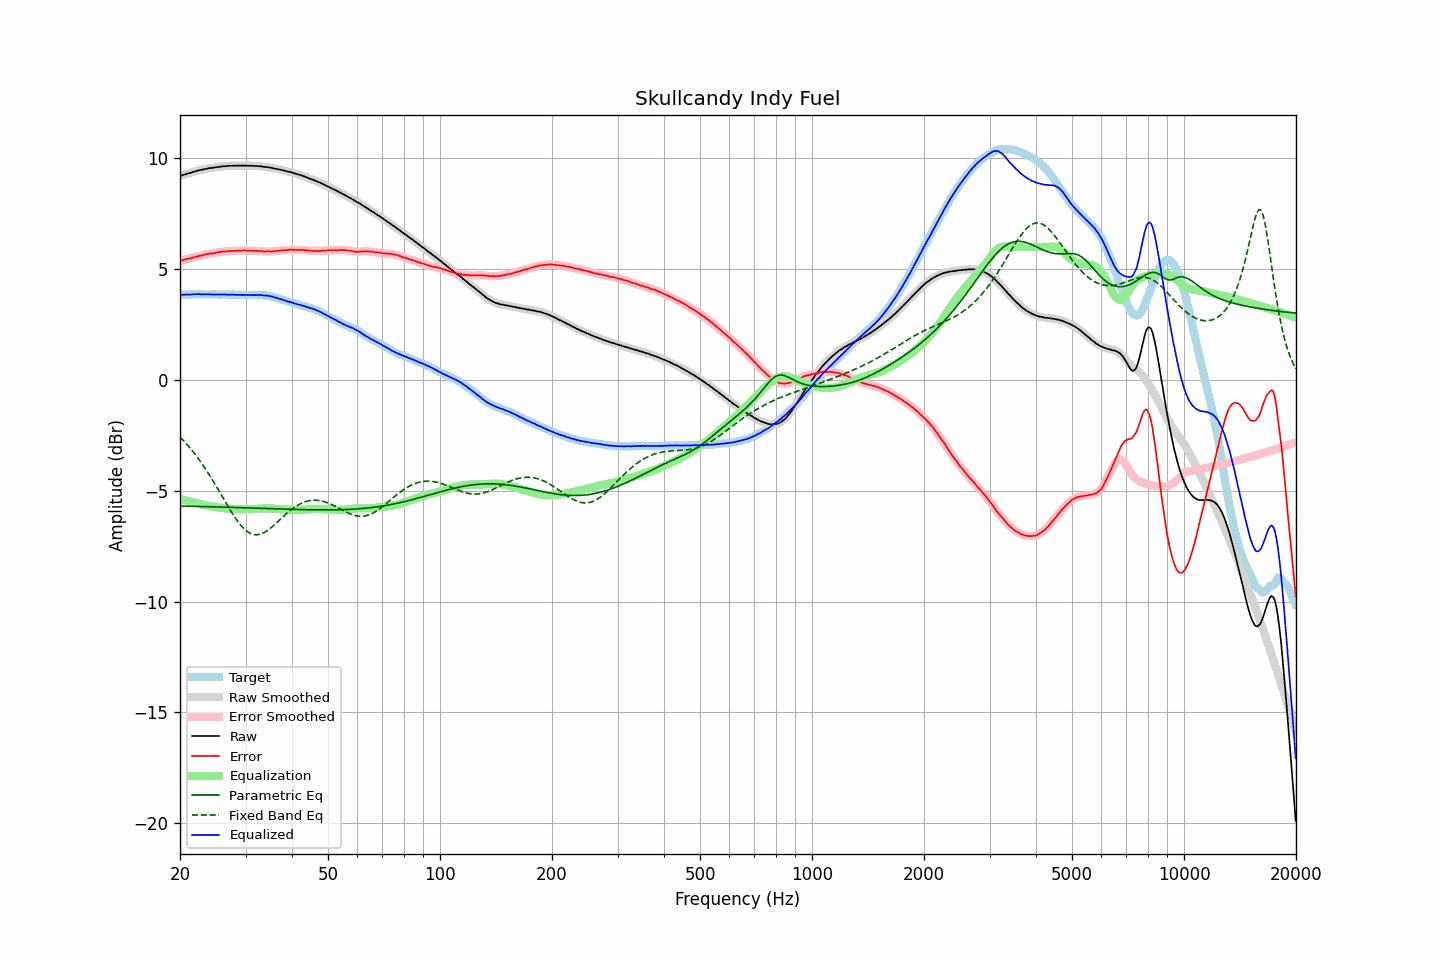

Values plotted in this chart, from the file beside it:
frequency, raw, error, smoothed, error_smoothed, equalization, parametric_eq, fixed_band_eq, equalized_raw, equalized_smoothed, target
20.00, 9.20, 5.37, 9.20, 5.36, -5.37, -5.69, -2.58, 3.84, 3.83, 3.84
20.20, 9.22, 5.39, 9.23, 5.39, -5.39, -5.69, -2.65, 3.84, 3.84, 3.84
20.40, 9.25, 5.41, 9.25, 5.41, -5.41, -5.69, -2.73, 3.85, 3.84, 3.85
20.61, 9.27, 5.43, 9.28, 5.43, -5.43, -5.69, -2.80, 3.85, 3.85, 3.85
20.81, 9.29, 5.45, 9.30, 5.45, -5.45, -5.70, -2.88, 3.85, 3.85, 3.85
21.02, 9.32, 5.48, 9.32, 5.47, -5.46, -5.70, -2.97, 3.86, 3.85, 3.85
21.23, 9.33, 5.48, 9.34, 5.48, -5.48, -5.70, -3.05, 3.85, 3.85, 3.86
21.44, 9.35, 5.49, 9.36, 5.50, -5.50, -5.70, -3.14, 3.85, 3.86, 3.86
21.66, 9.38, 5.52, 9.38, 5.51, -5.52, -5.70, -3.23, 3.86, 3.86, 3.86
21.87, 9.40, 5.53, 9.40, 5.54, -5.54, -5.70, -3.32, 3.87, 3.87, 3.87
22.09, 9.42, 5.56, 9.43, 5.56, -5.56, -5.71, -3.41, 3.87, 3.87, 3.86
22.31, 9.44, 5.57, 9.44, 5.58, -5.57, -5.71, -3.51, 3.87, 3.87, 3.87
22.54, 9.46, 5.60, 9.46, 5.59, -5.59, -5.71, -3.61, 3.87, 3.87, 3.86
22.76, 9.47, 5.60, 9.48, 5.61, -5.61, -5.71, -3.71, 3.86, 3.87, 3.87
22.99, 9.49, 5.62, 9.49, 5.63, -5.63, -5.71, -3.81, 3.86, 3.86, 3.87
23.22, 9.50, 5.64, 9.51, 5.64, -5.65, -5.72, -3.92, 3.86, 3.86, 3.86
23.45, 9.52, 5.67, 9.52, 5.66, -5.66, -5.72, -4.03, 3.86, 3.86, 3.86
23.69, 9.53, 5.68, 9.54, 5.68, -5.67, -5.72, -4.14, 3.86, 3.86, 3.86
23.92, 9.55, 5.70, 9.55, 5.69, -5.69, -5.72, -4.26, 3.87, 3.86, 3.86
24.16, 9.56, 5.71, 9.56, 5.70, -5.70, -5.72, -4.37, 3.86, 3.86, 3.86
24.40, 9.56, 5.70, 9.57, 5.71, -5.71, -5.72, -4.49, 3.85, 3.86, 3.87
24.65, 9.58, 5.72, 9.58, 5.72, -5.73, -5.73, -4.61, 3.86, 3.86, 3.86
24.89, 9.59, 5.73, 9.59, 5.73, -5.74, -5.73, -4.73, 3.86, 3.86, 3.86
25.14, 9.60, 5.75, 9.61, 5.75, -5.75, -5.73, -4.85, 3.86, 3.86, 3.85
25.39, 9.61, 5.76, 9.61, 5.76, -5.76, -5.73, -4.98, 3.86, 3.86, 3.85
25.65, 9.62, 5.77, 9.63, 5.78, -5.77, -5.74, -5.10, 3.86, 3.86, 3.85
25.91, 9.63, 5.78, 9.63, 5.78, -5.78, -5.74, -5.23, 3.85, 3.85, 3.85
26.16, 9.64, 5.79, 9.64, 5.79, -5.79, -5.74, -5.35, 3.85, 3.85, 3.86
26.43, 9.64, 5.79, 9.65, 5.79, -5.80, -5.74, -5.48, 3.85, 3.85, 3.86
26.69, 9.65, 5.81, 9.65, 5.80, -5.80, -5.74, -5.60, 3.85, 3.85, 3.85
26.96, 9.65, 5.81, 9.66, 5.81, -5.81, -5.75, -5.72, 3.85, 3.85, 3.84
27.23, 9.66, 5.82, 9.66, 5.82, -5.81, -5.75, -5.84, 3.85, 3.85, 3.84
27.50, 9.66, 5.82, 9.67, 5.82, -5.82, -5.75, -5.96, 3.85, 3.85, 3.84
27.77, 9.66, 5.81, 9.67, 5.82, -5.82, -5.75, -6.07, 3.84, 3.84, 3.85
28.05, 9.67, 5.83, 9.67, 5.82, -5.83, -5.75, -6.19, 3.85, 3.84, 3.85
28.33, 9.66, 5.83, 9.67, 5.83, -5.83, -5.76, -6.29, 3.84, 3.84, 3.84
28.62, 9.67, 5.84, 9.67, 5.83, -5.83, -5.76, -6.39, 3.84, 3.84, 3.84
28.90, 9.67, 5.83, 9.67, 5.83, -5.83, -5.76, -6.49, 3.84, 3.84, 3.84
29.19, 9.67, 5.83, 9.68, 5.84, -5.84, -5.76, -6.58, 3.84, 3.84, 3.84
29.48, 9.67, 5.84, 9.68, 5.84, -5.84, -5.77, -6.65, 3.84, 3.84, 3.83
29.78, 9.67, 5.84, 9.67, 5.84, -5.84, -5.77, -6.73, 3.84, 3.84, 3.83
30.08, 9.67, 5.84, 9.67, 5.84, -5.84, -5.77, -6.79, 3.84, 3.83, 3.84
30.38, 9.66, 5.84, 9.67, 5.84, -5.84, -5.77, -6.85, 3.83, 3.83, 3.83
30.68, 9.66, 5.83, 9.67, 5.84, -5.84, -5.78, -6.89, 3.83, 3.83, 3.83
30.99, 9.66, 5.83, 9.66, 5.83, -5.83, -5.78, -6.93, 3.83, 3.83, 3.83
31.30, 9.66, 5.83, 9.66, 5.83, -5.83, -5.78, -6.96, 3.83, 3.83, 3.83
31.61, 9.65, 5.82, 9.66, 5.83, -5.83, -5.78, -6.98, 3.83, 3.83, 3.84
31.93, 9.65, 5.83, 9.65, 5.82, -5.82, -5.79, -6.98, 3.83, 3.83, 3.83
32.24, 9.65, 5.82, 9.65, 5.82, -5.82, -5.79, -6.99, 3.84, 3.83, 3.83
32.57, 9.64, 5.81, 9.65, 5.82, -5.81, -5.79, -6.97, 3.83, 3.83, 3.83
32.89, 9.64, 5.82, 9.64, 5.81, -5.81, -5.79, -6.96, 3.83, 3.83, 3.83
33.22, 9.63, 5.81, 9.63, 5.81, -5.81, -5.80, -6.93, 3.83, 3.82, 3.82
33.55, 9.61, 5.79, 9.62, 5.80, -5.80, -5.80, -6.90, 3.81, 3.82, 3.82
33.89, 9.61, 5.80, 9.61, 5.80, -5.80, -5.80, -6.86, 3.81, 3.81, 3.82
34.23, 9.60, 5.80, 9.60, 5.80, -5.80, -5.80, -6.81, 3.81, 3.81, 3.81
34.57, 9.59, 5.80, 9.60, 5.80, -5.80, -5.81, -6.76, 3.80, 3.80, 3.79
34.92, 9.58, 5.80, 9.58, 5.80, -5.80, -5.81, -6.71, 3.79, 3.78, 3.78
35.27, 9.56, 5.79, 9.57, 5.80, -5.80, -5.81, -6.65, 3.76, 3.77, 3.78
35.62, 9.55, 5.81, 9.55, 5.80, -5.81, -5.81, -6.58, 3.75, 3.75, 3.74
35.97, 9.53, 5.81, 9.54, 5.81, -5.81, -5.82, -6.52, 3.72, 3.72, 3.73
... 635 more rows
